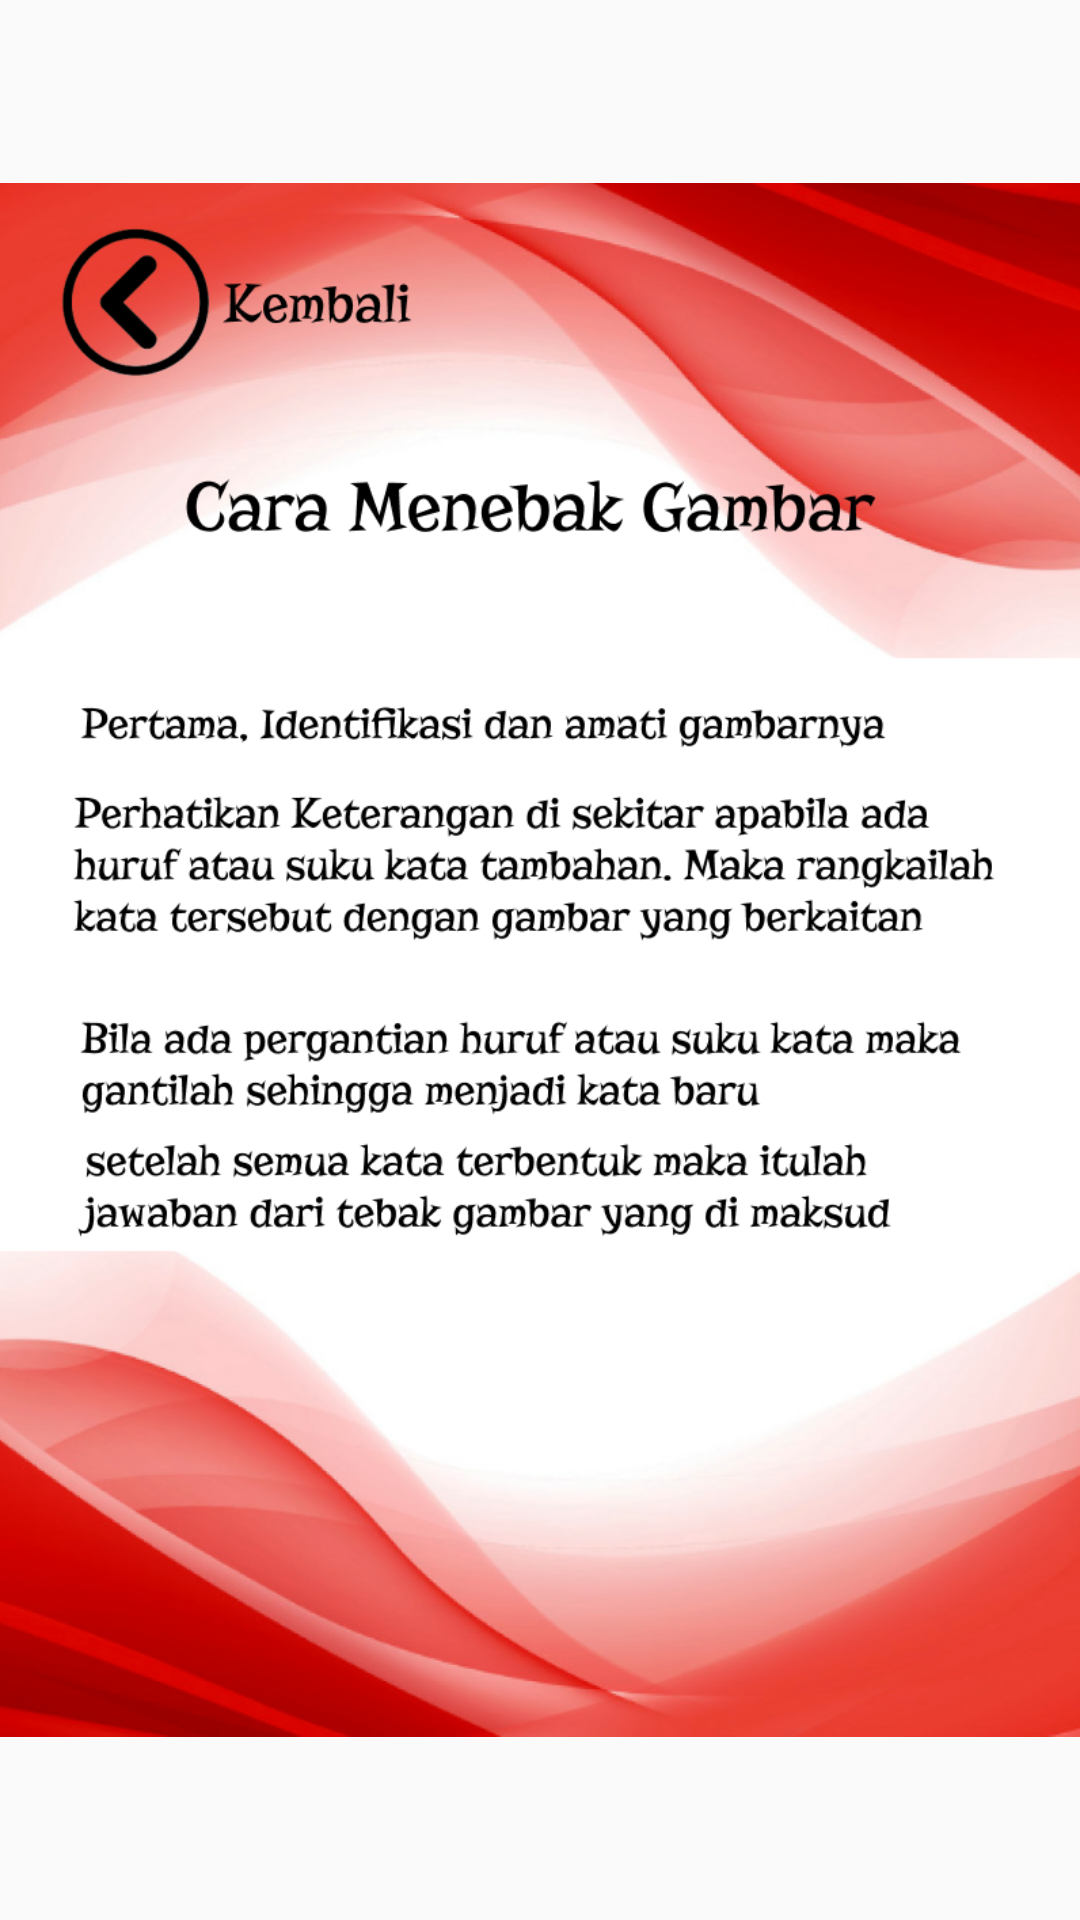

Here is an Android app screen rendered from its layout file. Give the layout XML and the strings, colors and styles it references.
<!-- AndroidManifest.xml: application theme Theme.AppCompat.Light.NoActionBar -->
<!-- res/layout/activity_caramain.xml -->
<?xml version="1.0" encoding="utf-8"?>
<androidx.constraintlayout.widget.ConstraintLayout xmlns:android="http://schemas.android.com/apk/res/android"
    xmlns:app="http://schemas.android.com/apk/res-auto"
    xmlns:tools="http://schemas.android.com/tools"
    android:layout_width="match_parent"
    android:layout_height="match_parent"
    tools:context=".caramain">

    <ImageView
        android:layout_width="wrap_content"
        android:layout_height="wrap_content"
        android:src="@drawable/caramain"
        app:layout_constraintBottom_toBottomOf="parent"
        app:layout_constraintEnd_toEndOf="parent"
        app:layout_constraintTop_toTopOf="parent" />

</androidx.constraintlayout.widget.ConstraintLayout>
<!-- resources referenced by this layout -->
<resources>
  <!-- drawable caramain: png bitmap (drawable, 421479 bytes) -->
</resources>
